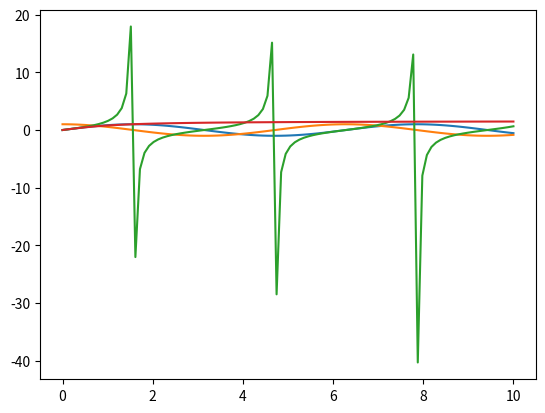

Here is the Python script that generated this plot:
import random as rand
import matplotlib.pyplot as plt
import numpy as np

def grafica():
    x = np.linspace(0, 10, 100)
    y = np.sin(x)
    z = np.cos(x)
    k = np.tan(x)
    q = np.arctan(x)
    plt.plot(x, y, label='sin(x)')
    plt.plot(x, z, label='cos(x)')
    plt.plot(x, k, label='tan(x)')
    plt.plot(x, q, label='arctan(x)')
    plt.show()

grafica()